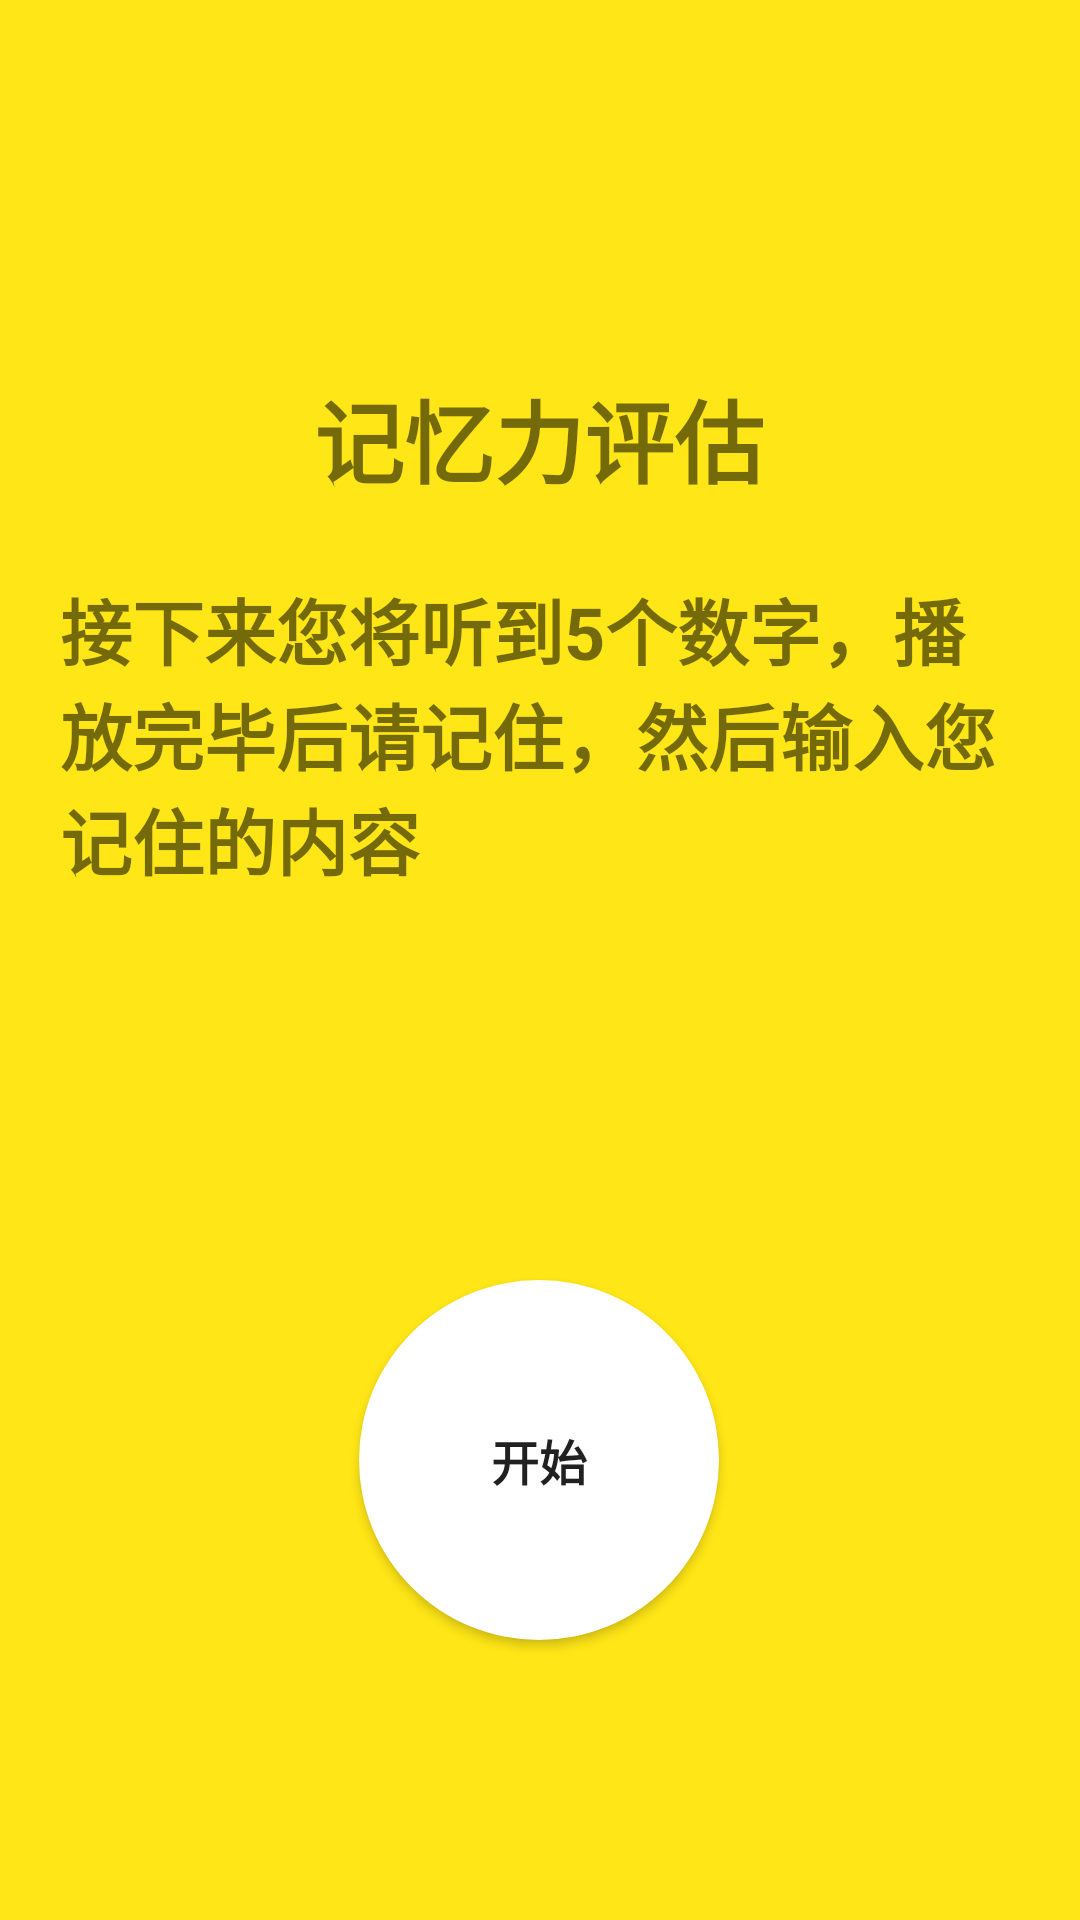

Layout XML and referenced resources for this Android screen:
<!-- AndroidManifest.xml: application theme Theme.Cognitive -->
<!-- res/layout/activity_remember.xml -->
<androidx.constraintlayout.widget.ConstraintLayout
    xmlns:android="http://schemas.android.com/apk/res/android"
    xmlns:tools="http://schemas.android.com/tools"
    xmlns:app="http://schemas.android.com/apk/res-auto"
    android:layout_width="match_parent"
    android:layout_height="match_parent"
    android:background="@color/yellow"
    tools:context=".RememberEvalActivity">

    <TextView
        android:id="@+id/textView2"
        android:layout_width="wrap_content"
        android:layout_height="wrap_content"
        android:layout_marginTop="124dp"
        android:text="记忆力评估"
        android:textSize="30sp"
        android:textStyle="bold"
        android:typeface="sans"
        app:layout_constraintEnd_toEndOf="parent"
        app:layout_constraintHorizontal_bias="0.498"
        app:layout_constraintStart_toStartOf="parent"
        app:layout_constraintTop_toTopOf="parent" />

    <TextView
        android:id="@+id/textView3"
        android:layout_width="wrap_content"
        android:layout_height="wrap_content"
        android:layout_marginTop="192dp"
        android:paddingHorizontal="20dp"
        android:text="接下来您将听到5个数字，播放完毕后请记住，然后输入您记住的内容"
        android:textSize="24sp"
        android:textStyle="bold"
        android:typeface="sans"
        app:layout_constraintEnd_toEndOf="parent"
        app:layout_constraintStart_toStartOf="parent"
        app:layout_constraintTop_toTopOf="parent" />

    <Button
        android:id="@+id/btn_start_remember"
        android:layout_width="120dp"
        android:layout_height="120dp"
        android:layout_marginBottom="80dp"
        android:adjustViewBounds="true"
        android:background="@drawable/button_shape_white"
        android:text="@string/start"
        android:textSize="16sp"
        android:textStyle="bold"
        app:cardCornerRadius="20dp"
        app:layout_constraintBottom_toBottomOf="parent"
        app:layout_constraintEnd_toEndOf="parent"
        app:layout_constraintHorizontal_bias="0.498"
        app:layout_constraintStart_toStartOf="parent"
        app:layout_constraintTop_toBottomOf="@+id/textView3"
        app:layout_constraintVertical_bias="0.907" />

    























</androidx.constraintlayout.widget.ConstraintLayout>
<!-- resources referenced by this layout -->
<resources>
  <color name="yellow">#FFE616</color>
  <!-- drawable button_shape_white (drawable) -->
  <?xml version="1.0" encoding="utf-8" ?>
  <shape xmlns:android="http://schemas.android.com/apk/res/android"
      android:shape="oval">
  
      <corners android:radius="0dp" />
  
      <solid android:color="@color/white" />
      <size
          android:width="40dp"
          android:height="40dp" />
      <stroke
          android:width="0dp"
          android:color="@color/yellow" />
  </shape>
  <!-- drawable titleicon_3x_2: png bitmap (drawable, 8958 bytes) -->
  <string name="start">开始</string>
  <style name="Theme.Cognitive" parent="Theme.MaterialComponents.DayNight.DarkActionBar.Bridge">
          
  
          <item name="colorPrimary">@color/yellow</item>
          <item name="colorPrimaryVariant">@color/purple_700</item>
          <item name="colorOnPrimary">@color/black</item>
          
          <item name="colorSecondary">@color/teal_200</item>
          <item name="colorSecondaryVariant">@color/teal_700</item>
          <item name="colorOnSecondary">@color/black</item>
          
          <item name="android:statusBarColor" tools:targetApi="l">@color/yellow</item>
          
      </style>
  <color name="white">#FFFFFFFF</color>
  <color name="purple_700">#FF3700B3</color>
  <color name="black">#FF000000</color>
  <color name="teal_200">#FF03DAC5</color>
  <color name="teal_700">#FF018786</color>
</resources>
